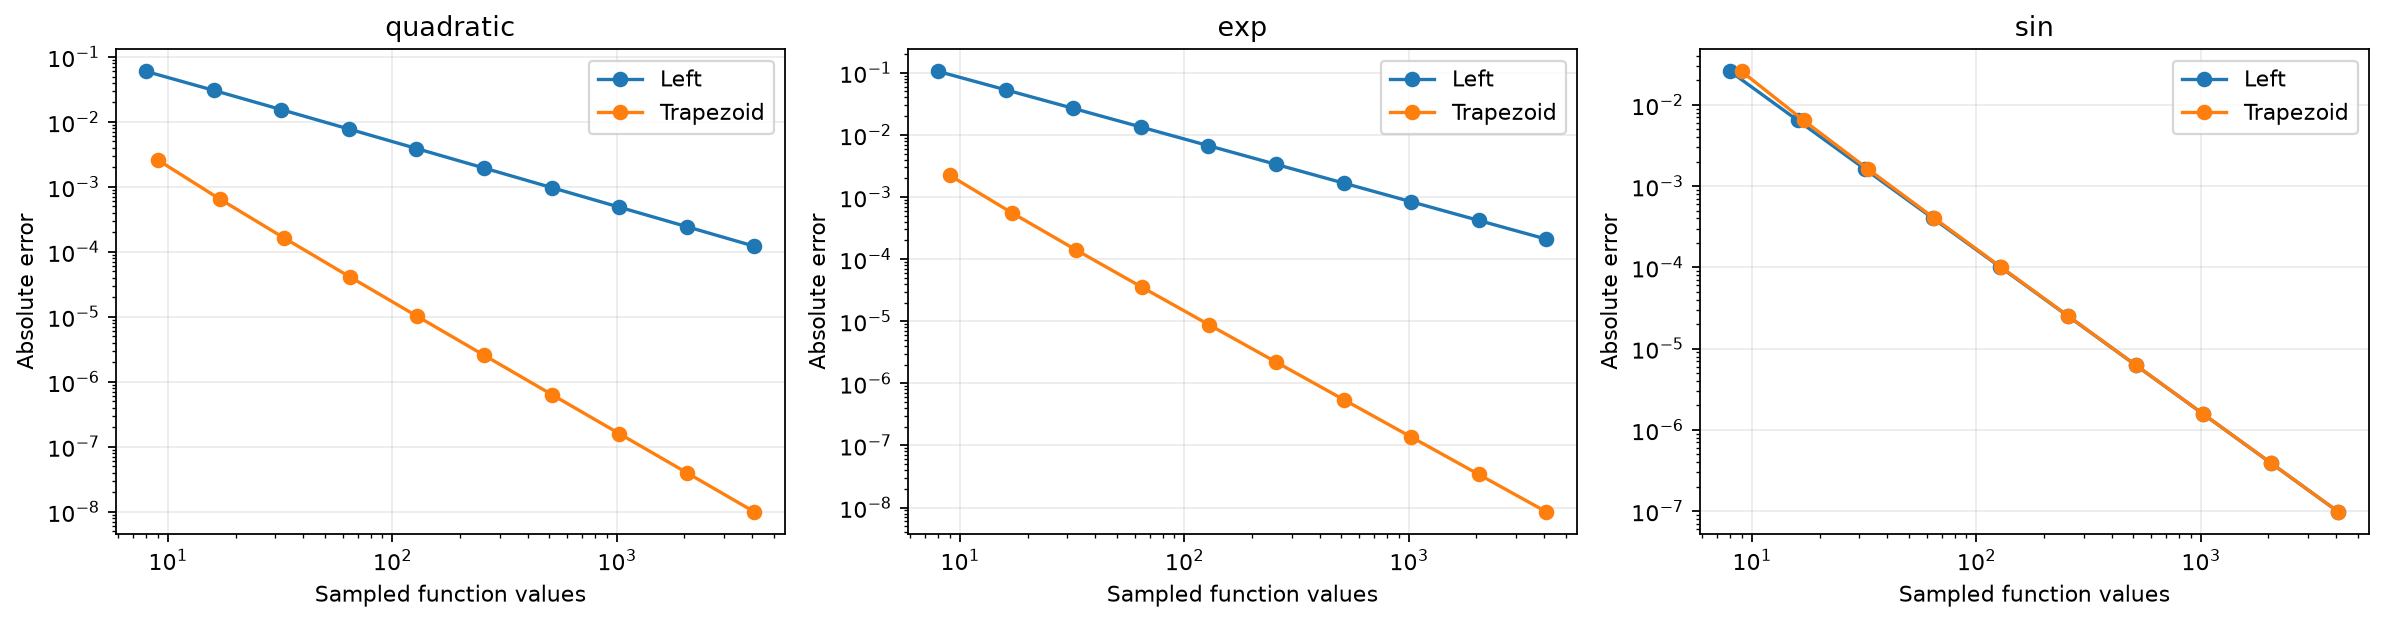

The file beside this chart, header and first rows:
case, method, intervals, sampled_values, approximation, absolute_error
quadratic, Left, 8, 8, 0.2734, 0.0599
quadratic, Left, 16, 16, 0.3027, 0.0306
quadratic, Left, 32, 32, 0.3179, 0.01546
quadratic, Left, 64, 64, 0.3256, 0.007772
quadratic, Left, 128, 128, 0.3294, 0.003896
quadratic, Left, 256, 256, 0.3314, 0.001951
quadratic, Left, 512, 512, 0.3324, 0.0009759
quadratic, Left, 1024, 1024, 0.3328, 0.0004881
quadratic, Left, 2048, 2048, 0.3331, 0.0002441
quadratic, Left, 4096, 4096, 0.3332, 0.0001221
quadratic, Trapezoid, 8, 9, 0.3359, 0.002604
quadratic, Trapezoid, 16, 17, 0.334, 0.000651
quadratic, Trapezoid, 32, 33, 0.3335, 0.0001628
quadratic, Trapezoid, 64, 65, 0.3334, 4.069010416668517e-05
quadratic, Trapezoid, 128, 129, 0.3333, 1.017252604168517e-05
quadratic, Trapezoid, 256, 257, 0.3333, 2.5431315104351704e-06
quadratic, Trapezoid, 512, 513, 0.3333, 6.357828776226704e-07
quadratic, Trapezoid, 1024, 1025, 0.3333, 1.5894571941954538e-07
quadratic, Trapezoid, 2048, 2049, 0.3333, 3.9736429868764134e-08
quadratic, Trapezoid, 4096, 4097, 0.3333, 9.934107481068821e-09
exp, Left, 8, 8, 1.613, 0.1052
exp, Left, 16, 16, 1.665, 0.05314
exp, Left, 32, 32, 1.692, 0.02671
exp, Left, 64, 64, 1.705, 0.01339
exp, Left, 128, 128, 1.712, 0.006703
exp, Left, 256, 256, 1.715, 0.003354
exp, Left, 512, 512, 1.717, 0.001677
exp, Left, 1024, 1024, 1.717, 0.0008389
exp, Left, 2048, 2048, 1.718, 0.0004195
exp, Left, 4096, 4096, 1.718, 0.0002097
exp, Trapezoid, 8, 9, 1.721, 0.002237
exp, Trapezoid, 16, 17, 1.719, 0.0005593
exp, Trapezoid, 32, 33, 1.718, 0.0001398
exp, Trapezoid, 64, 65, 1.718, 3.495839104861176e-05
exp, Trapezoid, 128, 129, 1.718, 8.739624432818616e-06
exp, Trapezoid, 256, 257, 1.718, 2.1849077749269696e-06
exp, Trapezoid, 512, 513, 1.718, 5.462270480371956e-07
exp, Trapezoid, 1024, 1025, 1.718, 1.3655676855961474e-07
exp, Trapezoid, 2048, 2049, 1.718, 3.4139192583992894e-08
exp, Trapezoid, 4096, 4097, 1.718, 8.534798201509375e-09
sin, Left, 8, 8, 1.974, 0.02577
sin, Left, 16, 16, 1.994, 0.00643
sin, Left, 32, 32, 1.998, 0.001607
sin, Left, 64, 64, 2, 0.0004016
sin, Left, 128, 128, 2, 0.0001004
sin, Left, 256, 256, 2, 2.509976494757815e-05
sin, Left, 512, 512, 2, 6.274929424510134e-06
sin, Left, 1024, 1024, 2, 1.5687316179402444e-06
sin, Left, 2048, 2048, 2, 3.921828584108056e-07
sin, Left, 4096, 4096, 2, 9.804571177163268e-08
sin, Trapezoid, 8, 9, 1.974, 0.02577
sin, Trapezoid, 16, 17, 1.994, 0.00643
sin, Trapezoid, 32, 33, 1.998, 0.001607
sin, Trapezoid, 64, 65, 2, 0.0004016
sin, Trapezoid, 128, 129, 2, 0.0001004
sin, Trapezoid, 256, 257, 2, 2.509976494757815e-05
sin, Trapezoid, 512, 513, 2, 6.274929424510134e-06
sin, Trapezoid, 1024, 1025, 2, 1.5687316179402444e-06
sin, Trapezoid, 2048, 2049, 2, 3.9218285796671637e-07
sin, Trapezoid, 4096, 4097, 2, 9.804571177163268e-08
